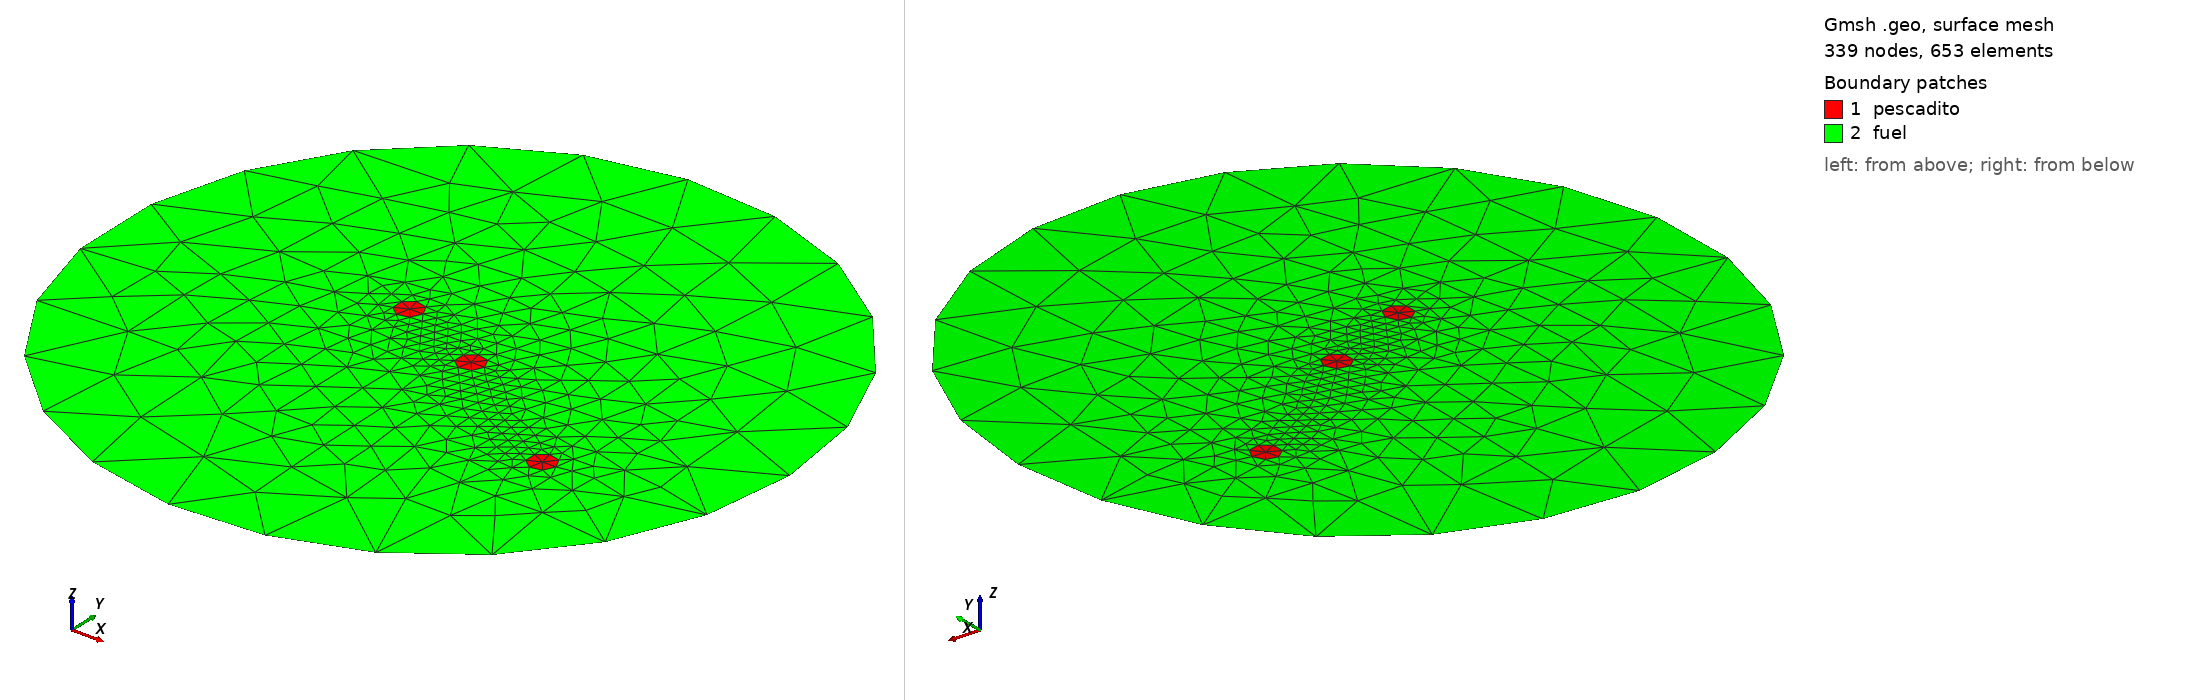

Gmsh geometry script, surface-meshed: 339 nodes, 653 surface elements. Boundary patches (legend numbers): 1 pescadito, 2 fuel. Left view from above one corner, right view from below the opposite corner. Legend entries are the model's physical surfaces.

=== tres-pescaditos.geo (drawn) ===
Merge "vars.geo";

x1 = -10;    // centro del pescado 1
y1 = 5;

x2 = 25;     // centro del pescado 2
y2 = -15;

Merge "x3.geo";

SetFactory("OpenCASCADE");
Disk(1) = {0, 0, 0, A};
Disk(2) = {x1, y1, 0, a};
Disk(3) = {x2, y2, 0, a};
Disk(4) = {x3, y3, 0, a};
Coherence;

Physical Curve("external") = {1};
Physical Surface("fuel") = {5};
Physical Surface("pescadito") = {2,3,4};

Color Cyan      { Surface{5}; }
Color Maroon    { Surface{2,3,4}; }

Mesh.Algorithm = 9;
Mesh.MeshSizeMax = A/25;
Mesh.MeshSizeFromCurvature = 16;
Mesh.Optimize = 1;


Also in the case, not shown: vars.geo (merged mesh/CAD file); x3.geo (merged mesh/CAD file).
